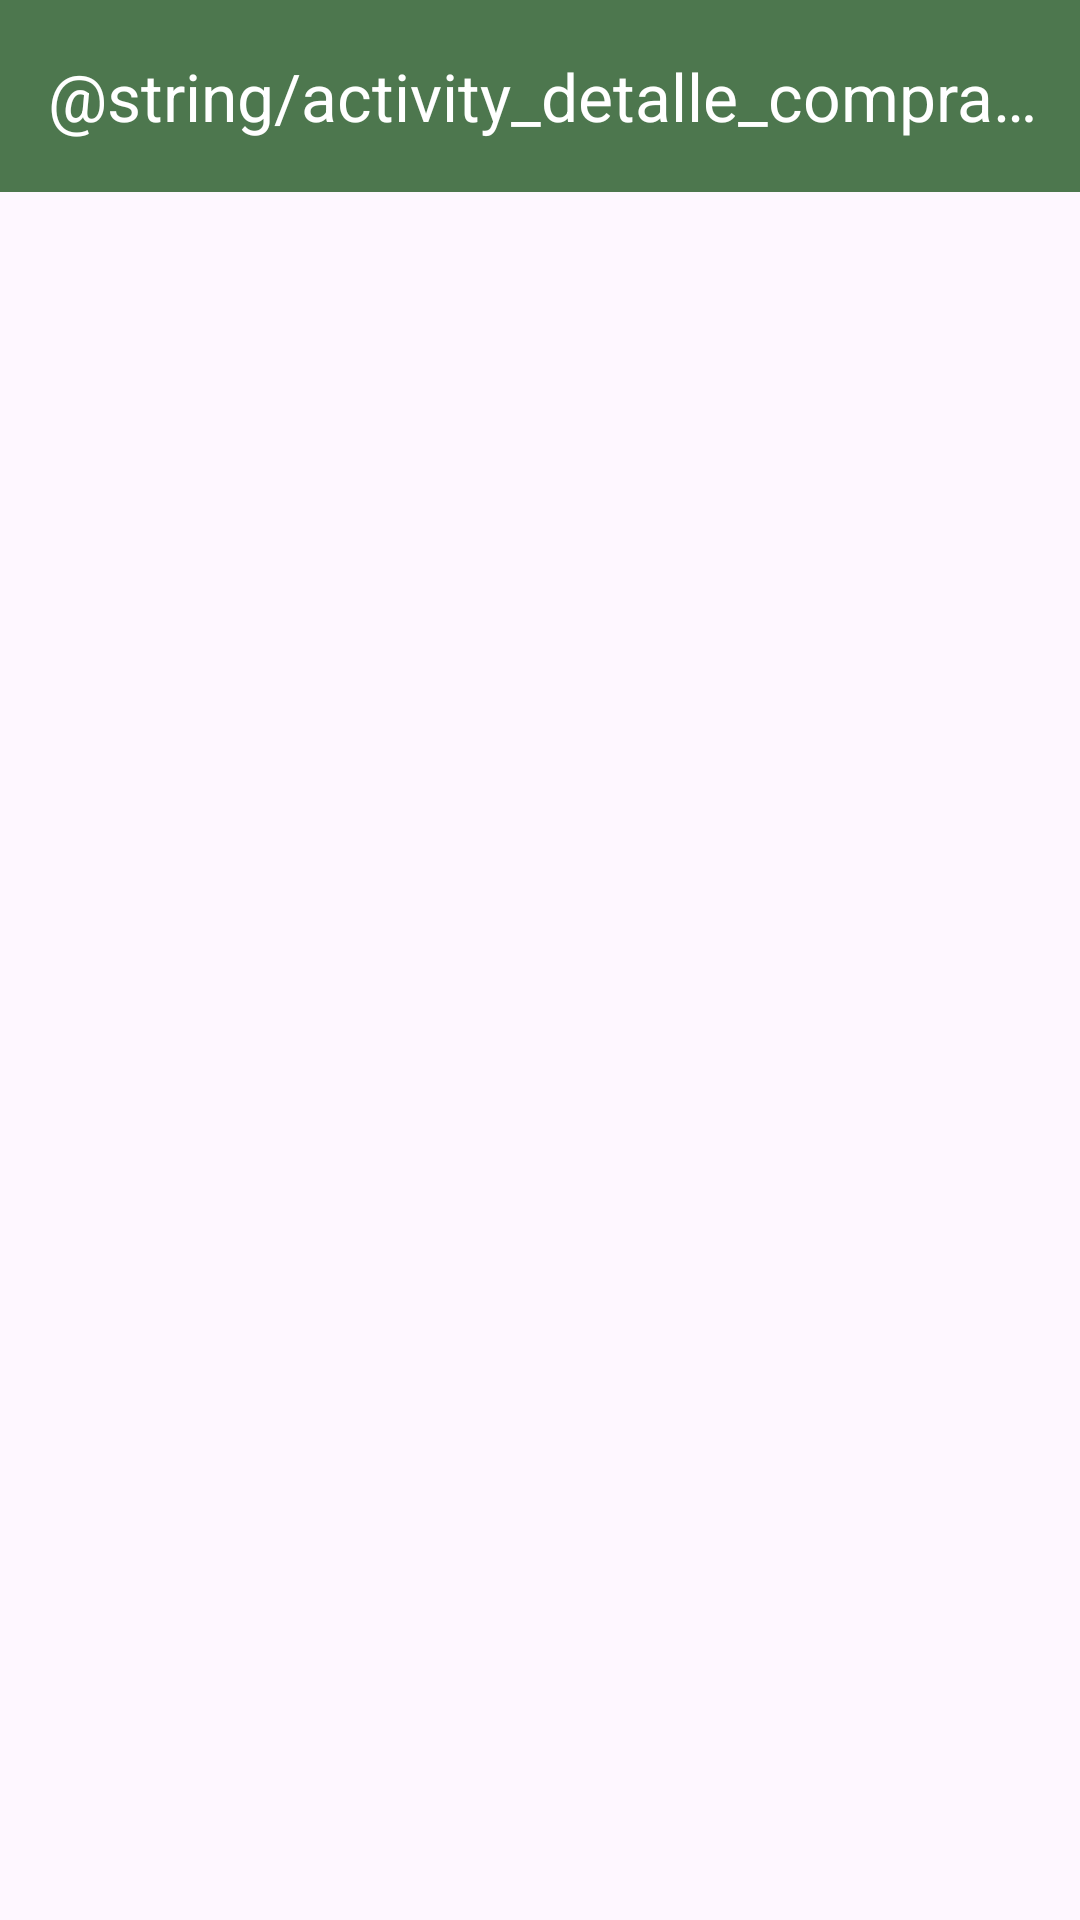

The Android layout XML behind this screen, and the referenced resources:
<!-- AndroidManifest.xml: application theme Theme.LupiApp -->
<!-- res/layout/activity_detalle_mis_compras.xml -->
<?xml version="1.0" encoding="utf-8"?>
<LinearLayout xmlns:android="http://schemas.android.com/apk/res/android"
    xmlns:app="http://schemas.android.com/apk/res-auto"
    xmlns:tools="http://schemas.android.com/tools"
    android:layout_width="match_parent"
    android:layout_height="match_parent"
    android:orientation="vertical"
    tools:context=".activity.ui.compras.DetalleMisComprasActivity" >

    <com.google.android.material.appbar.AppBarLayout
        android:id="@+id/bar"
        android:layout_width="match_parent"
        android:layout_height="wrap_content" >

        <androidx.appcompat.widget.Toolbar
            android:id="@+id/toolbar"
            android:layout_width="match_parent"
            android:layout_height="?attr/actionBarSize"
            android:background="@color/green_500"
            app:navigationIcon="@drawable/ic_volver_atras"
            app:title="@string/activity_detalle_compras_toolbar"
            app:titleTextColor="@color/white" />

    </com.google.android.material.appbar.AppBarLayout>

    <ScrollView
        android:layout_width="match_parent"
        android:layout_height="wrap_content" >

        <LinearLayout
            android:layout_width="match_parent"
            android:layout_height="wrap_content">

            <androidx.recyclerview.widget.RecyclerView
                android:id="@+id/rcvDetalleMisCompras"
                android:layout_width="match_parent"
                android:layout_height="wrap_content" />

        </LinearLayout>

    </ScrollView>

</LinearLayout>
<!-- resources referenced by this layout -->
<resources>
  <color name="green_500">#4D774E</color>
  <color name="white">#FFFFFFFF</color>
  <style name="Theme.LupiApp" parent="Base.Theme.LupiApp" />
  <style name="Base.Theme.LupiApp" parent="Theme.Material3.DayNight.NoActionBar">
          
          
      </style>
</resources>
